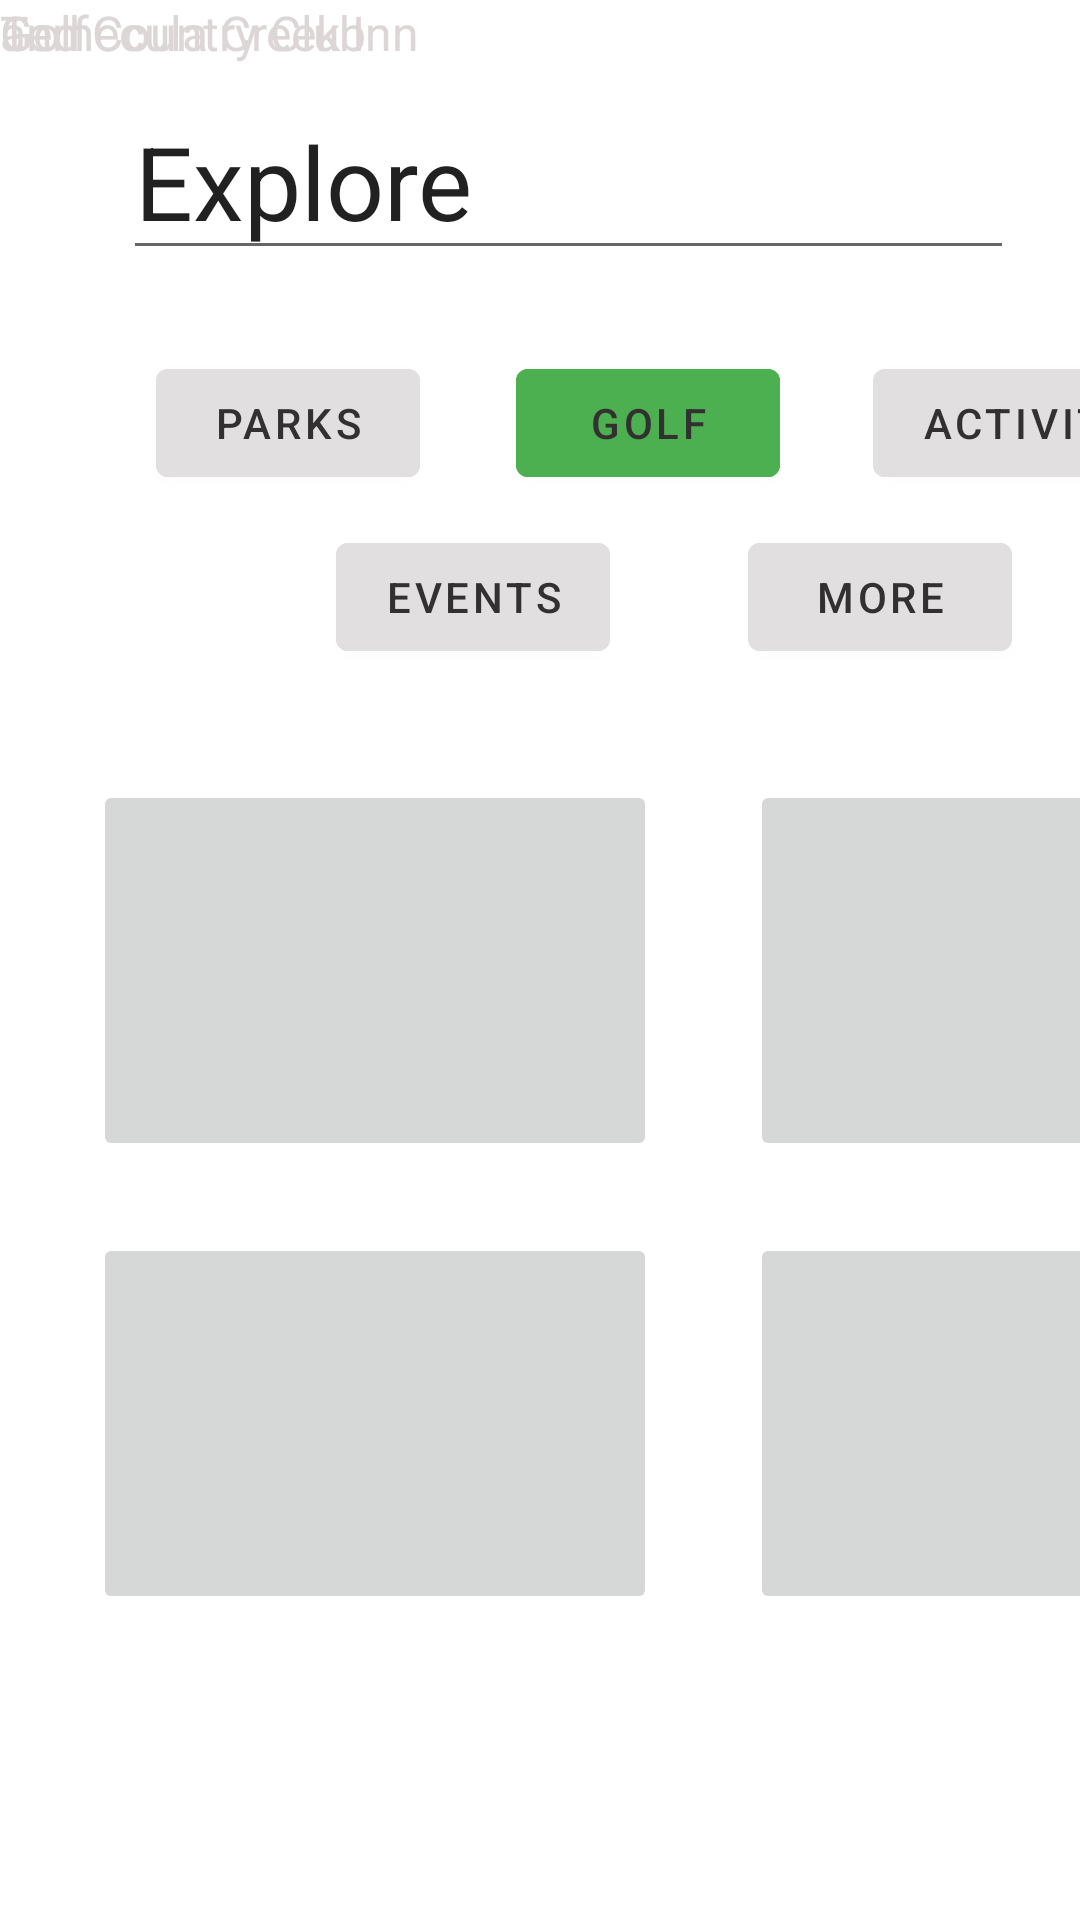

Write the Android layout XML for this screen, with the resource values it uses.
<!-- AndroidManifest.xml: application theme Theme.PlaceFinder -->
<!-- res/layout/content_main.xml -->
<?xml version="1.0" encoding="utf-8"?>
<androidx.constraintlayout.widget.ConstraintLayout xmlns:android="http://schemas.android.com/apk/res/android"
    xmlns:app="http://schemas.android.com/apk/res-auto"
    xmlns:tools="http://schemas.android.com/tools"
    android:id="@+id/MainScreen"
    android:layout_width="match_parent"
    android:layout_height="match_parent"
    android:backgroundTint="#4CAF50"
    app:layout_behavior="@string/appbar_scrolling_view_behavior">

    <ImageButton
        android:id="@+id/imageButton8"
        android:layout_width="188dp"
        android:layout_height="127dp"
        android:layout_marginStart="31dp"
        android:layout_marginTop="24dp"
        android:scaleType="centerCrop"
        android:tint="#6E6969"
        android:tintMode="multiply"
        app:layout_constraintStart_toStartOf="parent"
        app:layout_constraintTop_toBottomOf="@+id/imageButton6"
        app:srcCompat="@drawable/ic_launcher_background" />

    <ImageButton
        android:id="@+id/imageButton9"
        android:layout_width="198dp"
        android:layout_height="127dp"
        android:layout_marginStart="31dp"
        android:layout_marginTop="24dp"
        android:scaleType="centerCrop"
        android:tint="#686464"
        android:tintMode="multiply"
        app:layout_constraintStart_toEndOf="@+id/imageButton8"
        app:layout_constraintTop_toBottomOf="@+id/imageButton7"
        app:srcCompat="@drawable/temeculagolfclub_courses_creek_01_5e1f95bc6454e" />

    <Button
        android:id="@+id/button8"
        android:layout_width="wrap_content"
        android:layout_height="wrap_content"
        android:layout_marginStart="31dp"
        android:layout_marginTop="27dp"
        android:backgroundTint="#E1DFDF"
        android:text="Activities"
        android:textColor="#323030"
        app:layout_constraintStart_toEndOf="@+id/button9"
        app:layout_constraintTop_toBottomOf="@+id/editTextTextPersonName" />

    <Button
        android:id="@+id/button9"
        android:layout_width="wrap_content"
        android:layout_height="wrap_content"
        android:layout_marginStart="32dp"
        android:layout_marginTop="27dp"
        android:backgroundTint="#4CAF50"
        android:backgroundTintMode="src_in"
        android:text="Golf"
        android:textColor="#323030"
        app:layout_constraintStart_toEndOf="@+id/button10"
        app:layout_constraintTop_toBottomOf="@+id/editTextTextPersonName"
        app:strokeColor="#1E1E1E" />

    <Button
        android:id="@+id/button10"
        android:layout_width="wrap_content"
        android:layout_height="wrap_content"
        android:layout_marginStart="52dp"
        android:layout_marginTop="27dp"
        android:backgroundTint="#E1DFDF"
        android:text="Parks"
        android:textColor="#323030"
        app:layout_constraintStart_toStartOf="parent"
        app:layout_constraintTop_toBottomOf="@+id/editTextTextPersonName" />

    <ImageView
        android:id="@+id/imageView2"
        android:layout_width="58dp"
        android:layout_height="61dp"
        android:layout_marginStart="388dp"
        android:layout_marginTop="28dp"
        app:layout_constraintStart_toStartOf="parent"
        app:layout_constraintTop_toTopOf="parent"
        tools:srcCompat="@tools:sample/avatars" />

    <EditText
        android:id="@+id/editTextTextPersonName"
        android:layout_width="297dp"
        android:layout_height="54dp"
        android:layout_marginStart="41dp"
        android:layout_marginTop="36dp"
        android:ems="10"
        android:inputType="textPersonName"
        android:text="Explore"
        android:textSize="34sp"
        app:layout_constraintStart_toStartOf="parent"
        app:layout_constraintTop_toTopOf="parent" />

    <Button
        android:id="@+id/button6"
        android:layout_width="wrap_content"
        android:layout_height="wrap_content"
        android:layout_marginStart="46dp"
        android:layout_marginTop="10dp"
        android:backgroundTint="#E1DFDF"
        android:text="More"
        android:textColor="#323030"
        app:layout_constraintStart_toEndOf="@+id/button5"
        app:layout_constraintTop_toBottomOf="@+id/button8" />

    <Button
        android:id="@+id/button5"
        android:layout_width="wrap_content"
        android:layout_height="wrap_content"
        android:layout_marginStart="112dp"
        android:layout_marginTop="10dp"
        android:backgroundTint="#E1DFDF"
        android:text="Events"
        android:textColor="#323030"
        app:layout_constraintStart_toStartOf="parent"
        app:layout_constraintTop_toBottomOf="@+id/button9" />

    <ImageButton
        android:id="@+id/imageButton7"
        android:layout_width="198dp"
        android:layout_height="127dp"
        android:layout_marginStart="31dp"
        android:layout_marginTop="37dp"
        android:scaleType="centerCrop"
        android:tint="#514F4F"
        android:tintMode="multiply"
        app:layout_constraintStart_toEndOf="@+id/imageButton6"
        app:layout_constraintTop_toBottomOf="@+id/button6"
        app:srcCompat="@drawable/temeculagolfclub_courses_creek_01_5e1f95bc6454e" />

    <ImageButton
        android:id="@+id/imageButton6"
        android:layout_width="188dp"
        android:layout_height="127dp"
        android:layout_marginStart="31dp"
        android:layout_marginTop="37dp"
        android:scaleType="centerCrop"
        android:tint="@color/teal_700"
        android:tintMode="multiply"
        app:layout_constraintStart_toStartOf="parent"
        app:layout_constraintTop_toBottomOf="@+id/button5"
        app:srcCompat="@drawable/ic_launcher_background" />

    <TextView
        android:id="@+id/textView"
        android:layout_width="wrap_content"
        android:layout_height="wrap_content"
        android:text="Temecula Creek Inn"
        android:textColor="#DCD6D6"
        android:textSize="16sp"
        tools:layout_editor_absoluteX="52dp"
        tools:layout_editor_absoluteY="298dp" />

    <TextView
        android:id="@+id/textView14"
        android:layout_width="wrap_content"
        android:layout_height="wrap_content"
        android:text="Temeuku Hills Golf"
        android:textColor="#DCD6D6"
        android:textSize="16sp"
        app:layout_constraintBottom_toTopOf="@+id/textView15"
        app:layout_constraintEnd_toEndOf="parent" />

    <TextView
        android:id="@+id/textView5"
        android:layout_width="wrap_content"
        android:layout_height="wrap_content"
        android:text="Golf"
        android:textColor="#DCD6D6"
        android:textSize="16sp"
        tools:layout_editor_absoluteX="110dp"
        tools:layout_editor_absoluteY="320dp" />

    <TextView
        android:id="@+id/textView15"
        android:layout_width="wrap_content"
        android:layout_height="wrap_content"
        android:text="and Country Club"
        android:textColor="#DCD6D6"
        android:textSize="16sp"
        tools:layout_editor_absoluteX="286dp"
        tools:layout_editor_absoluteY="320dp" />

    <EditText
        android:id="@+id/editTextTextPersonName2"
        android:layout_width="389dp"
        android:layout_height="64dp"
        android:layout_marginStart="42dp"
        android:layout_marginTop="104dp"
        android:ems="10"
        android:inputType="textPersonName"
        app:layout_constraintStart_toStartOf="parent"
        app:layout_constraintTop_toBottomOf="@+id/imageButton8" />

    <ImageView
        android:id="@+id/imageView6"
        android:layout_width="71dp"
        android:layout_height="60dp"
        android:layout_marginStart="112dp"
        app:layout_constraintStart_toStartOf="parent"
        app:layout_constraintTop_toBottomOf="@+id/editTextTextPersonName2"
        app:srcCompat="@drawable/ic_launcher_background" />

    <ImageView
        android:id="@+id/imageView9"
        android:layout_width="62dp"
        android:layout_height="61dp"
        android:layout_marginStart="19dp"
        app:layout_constraintStart_toEndOf="@+id/imageView6"
        app:layout_constraintTop_toBottomOf="@+id/editTextTextPersonName2"
        app:srcCompat="@drawable/ic_launcher_background" />

    <ImageView
        android:id="@+id/imageView7"
        android:layout_width="72dp"
        android:layout_height="58dp"
        android:layout_marginStart="13dp"
        app:layout_constraintStart_toEndOf="@+id/imageView9"
        app:layout_constraintTop_toBottomOf="@+id/editTextTextPersonName2"
        app:srcCompat="@drawable/ic_launcher_background" />

</androidx.constraintlayout.widget.ConstraintLayout>
<!-- resources referenced by this layout -->
<resources>
  <style name="Theme.PlaceFinder" parent="Theme.MaterialComponents.DayNight.DarkActionBar">
          
          <item name="colorPrimary">@color/purple_500</item>
          <item name="colorPrimaryVariant">@color/purple_700</item>
          <item name="colorOnPrimary">@color/white</item>
          
          <item name="colorSecondary">@color/teal_200</item>
          <item name="colorSecondaryVariant">@color/teal_700</item>
          <item name="colorOnSecondary">@color/black</item>
          
          <item name="android:statusBarColor">?attr/colorPrimaryVariant</item>
          
      </style>
  <!-- not gathered from this repository: default colours our renderer supplied (Android Studio template values) -->
  <color name="purple_500">#FF6200EE</color>
  <color name="purple_700">#FF3700B3</color>
  <color name="teal_200">#FF03DAC5</color>
  <color name="teal_700">#FF018786</color>
  <color name="black">#FF000000</color>
  <color name="white">#FFFFFFFF</color>
</resources>
